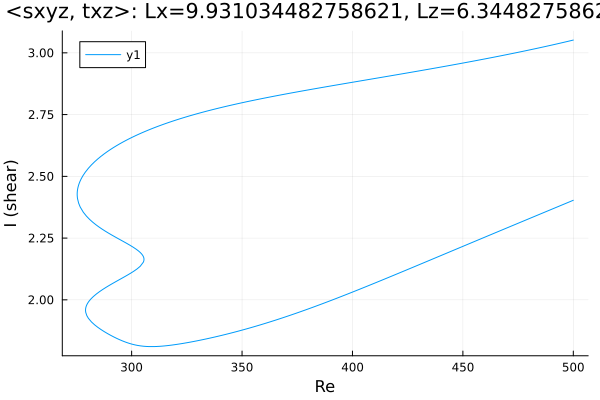

The table this chart was drawn from, first rows:
Re, shear
500.0, 3.052
499, 3.05
497.6, 3.047
496.2, 3.044
494.8, 3.041
493.4, 3.038
492, 3.035
490.5, 3.032
489.1, 3.029
487.7, 3.026
486.3, 3.024
484.9, 3.021
483.5, 3.018
482.1, 3.015
480.6, 3.013
479.2, 3.01
477.8, 3.007
476.4, 3.005
475, 3.002
473.6, 3
472.2, 2.997
470.7, 2.994
469.3, 2.992
467.9, 2.989
466.5, 2.987
465.1, 2.984
463.7, 2.982
462.6, 2.98
461.2, 2.978
459.8, 2.975
458.4, 2.973
456.9, 2.97
455.5, 2.968
454.1, 2.966
452.7, 2.963
451.3, 2.961
449.9, 2.958
448.5, 2.956
447, 2.954
445.6, 2.952
444.2, 2.949
442.8, 2.947
441.4, 2.945
440, 2.942
438.6, 2.94
437.1, 2.938
435.7, 2.936
434.3, 2.933
432.9, 2.931
431.5, 2.929
430.1, 2.927
428.7, 2.925
427.2, 2.922
425.8, 2.92
424.4, 2.918
423, 2.916
421.6, 2.914
420.2, 2.912
418.8, 2.909
417.3, 2.907
... 458 more rows
